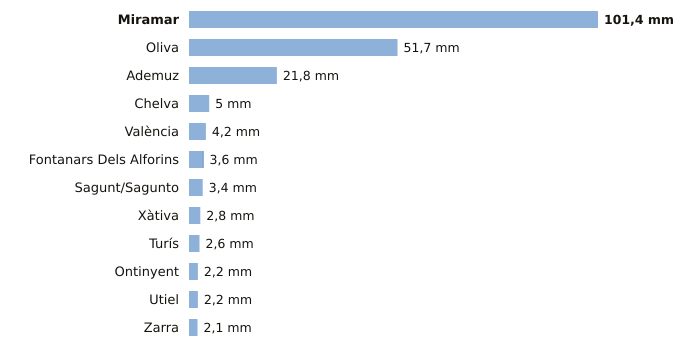

The data file committed next to this chart (first rows):
estacion, provincia, indicativo, mm_6_dias_anteriores, mm_hoy, mm_7_dias, horas_de_hoy
Miramar, Valencia, 8058Y, 101.4, 0.0, 101.4, 12
Oliva, Valencia, 8058X, 51.7, 0.0, 51.7, 12
Ademuz, Valencia, 8381X, 21.8, 0.0, 21.8, 9
Chelva, Valencia, 8395X, 5.0, 0.0, 5.0, 12
València, Valencia, 8416, 4.2, 0.0, 4.2, 12
Fontanars Dels Alforins, Valencia, 8005X, 3.4, 0.2, 3.6, 11
Sagunt/Sagunto, Valencia, 8446Y, 3.4, 0.0, 3.4, 9
Xàtiva, Valencia, 8293X, 2.8, 0.0, 2.8, 12
Turís, Valencia, 8337X, 2.6, 0.0, 2.6, 8
Ontinyent, Valencia, 8283X, 2.2, 0.0, 2.2, 12
Utiel, Valencia, 8309X, 2.2, 0.0, 2.2, 12
Zarra, Valencia, 8203O, 2.1, 0.0, 2.1, 12
